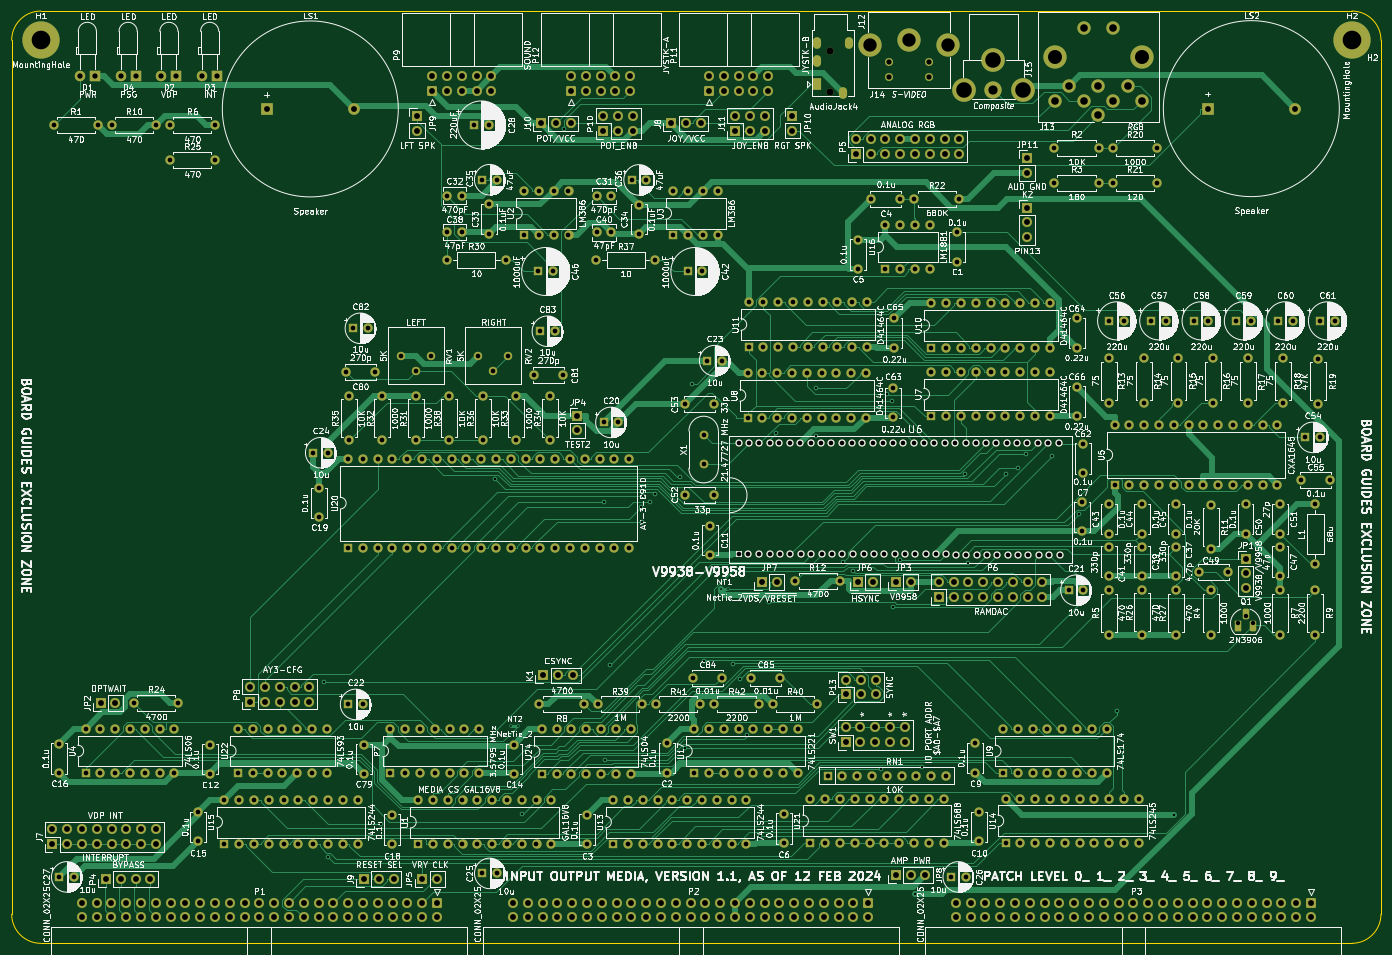
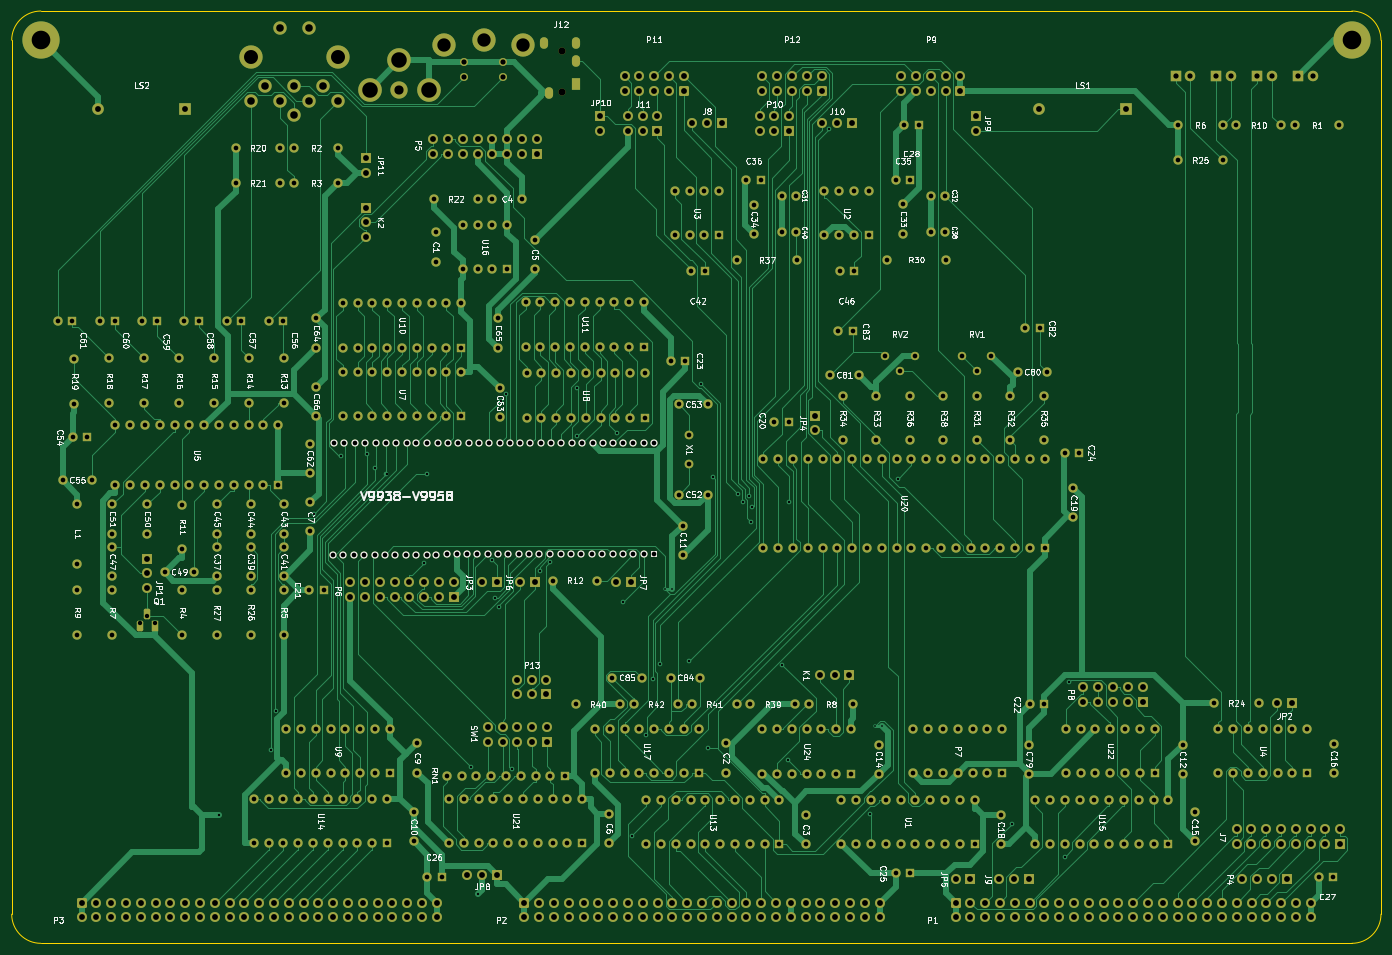
Circuit board: 11 layer files. Board 235.0 x 160.0 mm.
- bottom_copper: input-output.Media-B_Cu.gbr (157334 bytes)
- bottom_mask: input-output.Media-B_Mask.gbr (32076 bytes)
- paste: input-output.Media-B_Paste.gbr (467 bytes)
- bottom_silk: input-output.Media-B_Silkscreen.gbr (160568 bytes)
- outline: input-output.Media-Edge_Cuts.gbr (999 bytes)
- top_copper: input-output.Media-F_Cu.gbr (147356 bytes)
- top_mask: input-output.Media-F_Mask.gbr (32076 bytes)
- paste: input-output.Media-F_Paste.gbr (467 bytes)
- top_silk: input-output.Media-F_Silkscreen.gbr (655170 bytes)
- drill: input-output.Media-NPTH.drl (370 bytes)
- drill: input-output.Media-PTH.drl (17858 bytes)

=== bottom_copper: input-output.Media-B_Cu.gbr (157334 bytes, source omitted) ===
=== bottom_mask: input-output.Media-B_Mask.gbr (32076 bytes, source omitted) ===
=== paste: input-output.Media-B_Paste.gbr ===
%TF.GenerationSoftware,KiCad,Pcbnew,(6.0.11)*%
%TF.CreationDate,2024-02-12T12:36:11-05:00*%
%TF.ProjectId,input-output.Media,696e7075-742d-46f7-9574-7075742e4d65,rev?*%
%TF.SameCoordinates,Original*%
%TF.FileFunction,Paste,Bot*%
%TF.FilePolarity,Positive*%
%FSLAX46Y46*%
G04 Gerber Fmt 4.6, Leading zero omitted, Abs format (unit mm)*
G04 Created by KiCad (PCBNEW (6.0.11)) date 2024-02-12 12:36:11*
%MOMM*%
%LPD*%
G01*
G04 APERTURE LIST*
G04 APERTURE END LIST*
M02*

=== bottom_silk: input-output.Media-B_Silkscreen.gbr (160568 bytes, source omitted) ===
=== outline: input-output.Media-Edge_Cuts.gbr ===
%TF.GenerationSoftware,KiCad,Pcbnew,(6.0.11)*%
%TF.CreationDate,2024-02-12T12:36:12-05:00*%
%TF.ProjectId,input-output.Media,696e7075-742d-46f7-9574-7075742e4d65,rev?*%
%TF.SameCoordinates,Original*%
%TF.FileFunction,Profile,NP*%
%FSLAX46Y46*%
G04 Gerber Fmt 4.6, Leading zero omitted, Abs format (unit mm)*
G04 Created by KiCad (PCBNEW (6.0.11)) date 2024-02-12 12:36:12*
%MOMM*%
%LPD*%
G01*
G04 APERTURE LIST*
%TA.AperFunction,Profile*%
%ADD10C,0.050000*%
%TD*%
G04 APERTURE END LIST*
D10*
X35000000Y-75000000D02*
X35000000Y-225000000D01*
X40000000Y-230000000D02*
X265000000Y-230000000D01*
X270000000Y-225000000D02*
X270000000Y-75000000D01*
X265000000Y-70000000D02*
X40000000Y-70000000D01*
X270000000Y-75000000D02*
G75*
G03*
X265000000Y-70000000I-5000000J0D01*
G01*
X35000000Y-225000000D02*
G75*
G03*
X40000000Y-230000000I5000000J0D01*
G01*
X40000000Y-70000000D02*
G75*
G03*
X35000000Y-75000000I0J-5000000D01*
G01*
X265000000Y-230000000D02*
G75*
G03*
X270000000Y-225000000I0J5000000D01*
G01*
M02*

=== top_copper: input-output.Media-F_Cu.gbr (147356 bytes, source omitted) ===
=== top_mask: input-output.Media-F_Mask.gbr (32076 bytes, source omitted) ===
=== paste: input-output.Media-F_Paste.gbr ===
%TF.GenerationSoftware,KiCad,Pcbnew,(6.0.11)*%
%TF.CreationDate,2024-02-12T12:36:11-05:00*%
%TF.ProjectId,input-output.Media,696e7075-742d-46f7-9574-7075742e4d65,rev?*%
%TF.SameCoordinates,Original*%
%TF.FileFunction,Paste,Top*%
%TF.FilePolarity,Positive*%
%FSLAX46Y46*%
G04 Gerber Fmt 4.6, Leading zero omitted, Abs format (unit mm)*
G04 Created by KiCad (PCBNEW (6.0.11)) date 2024-02-12 12:36:11*
%MOMM*%
%LPD*%
G01*
G04 APERTURE LIST*
G04 APERTURE END LIST*
M02*

=== top_silk: input-output.Media-F_Silkscreen.gbr (655170 bytes, source omitted) ===
=== drill: input-output.Media-NPTH.drl ===
M48
; DRILL file {KiCad (6.0.11)} date Mon Feb 12 12:36:17 2024
; FORMAT={-:-/ absolute / inch / decimal}
; #@! TF.CreationDate,2024-02-12T12:36:17-05:00
; #@! TF.GenerationSoftware,Kicad,Pcbnew,(6.0.11)
; #@! TF.FileFunction,NonPlated,1,2,NPTH
FMAT,2
INCH
; #@! TA.AperFunction,NonPlated,NPTH,ComponentDrill
T1C0.0472
%
G90
G05
T1
X6.9101Y-3.0254
X6.9101Y-3.301
T0
M30

=== drill: input-output.Media-PTH.drl (17858 bytes, source omitted) ===
